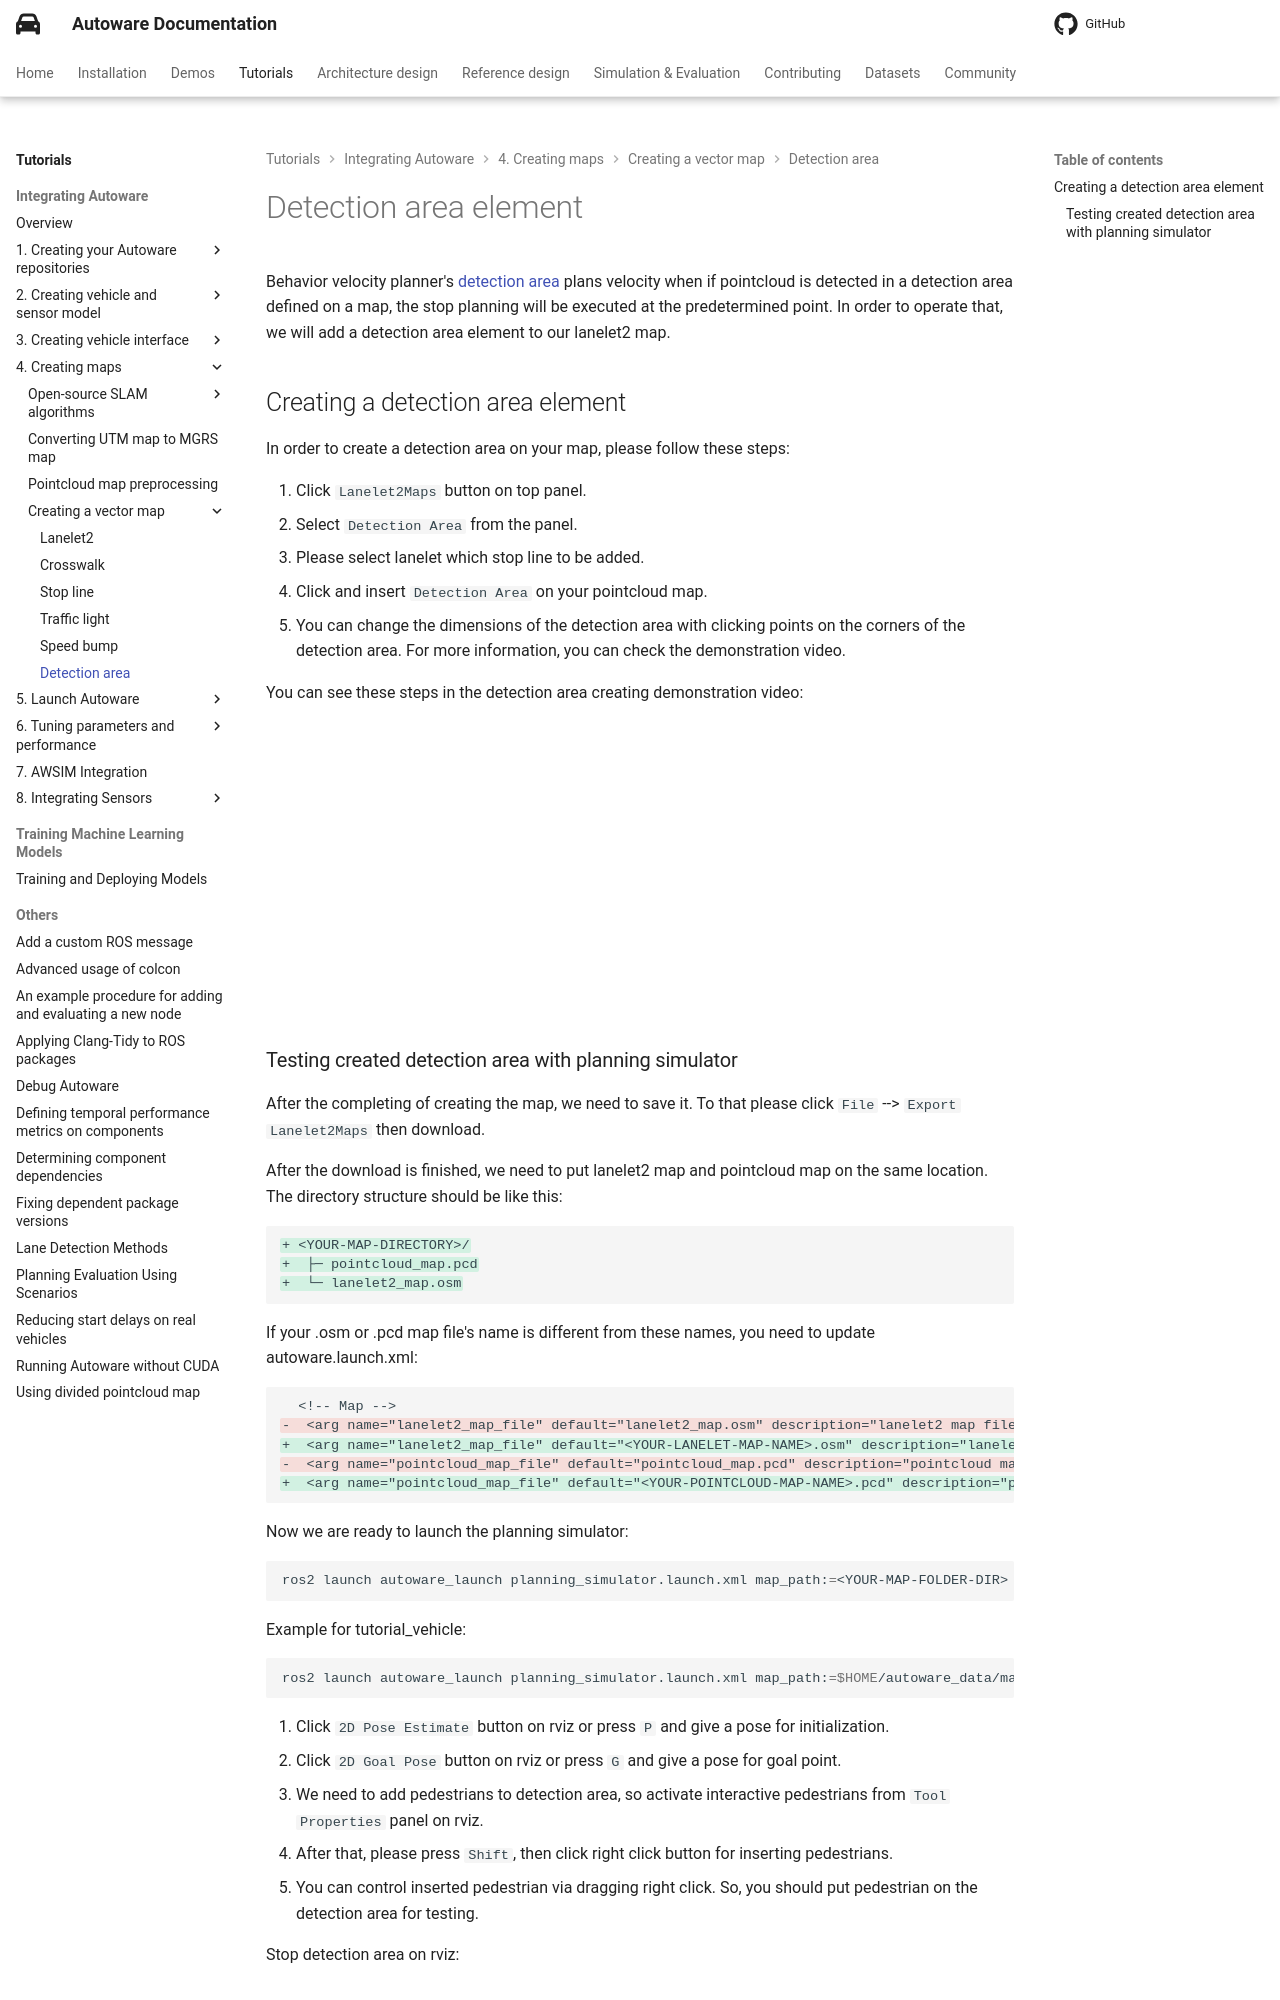

repository: autowarefoundation/autoware-documentation · page: pr-803/tutorials/integrating-autoware/creating-maps/creating-vector-map/detection-area/index.html · generator: mkdocs

# Detection area element

Behavior velocity planner's [detection area](https://autowarefoundation.github.io/autoware_universe/main/planning/behavior_velocity_planner/autoware_behavior_velocity_detection_area_module/) plans velocity
when if pointcloud is detected in a detection area defined on a map, the stop planning will be executed at the predetermined point.
In order to operate that, we will add a detection area element to our lanelet2 map.

## Creating a detection area element

In order to create a detection area on your map, please follow these steps:

1. Click `Lanelet2Maps` button on top panel.
2. Select `Detection Area` from the panel.
3. Please select lanelet which stop line to be added.
4. Click and insert `Detection Area` on your pointcloud map.
5. You can change the dimensions of the detection area with clicking points on the corners of the detection area. For more information, you can check the demonstration video.

You can see these steps in the detection area creating demonstration video:

![type:video](https://youtube.com/embed/RUJvXok-ncQ)
